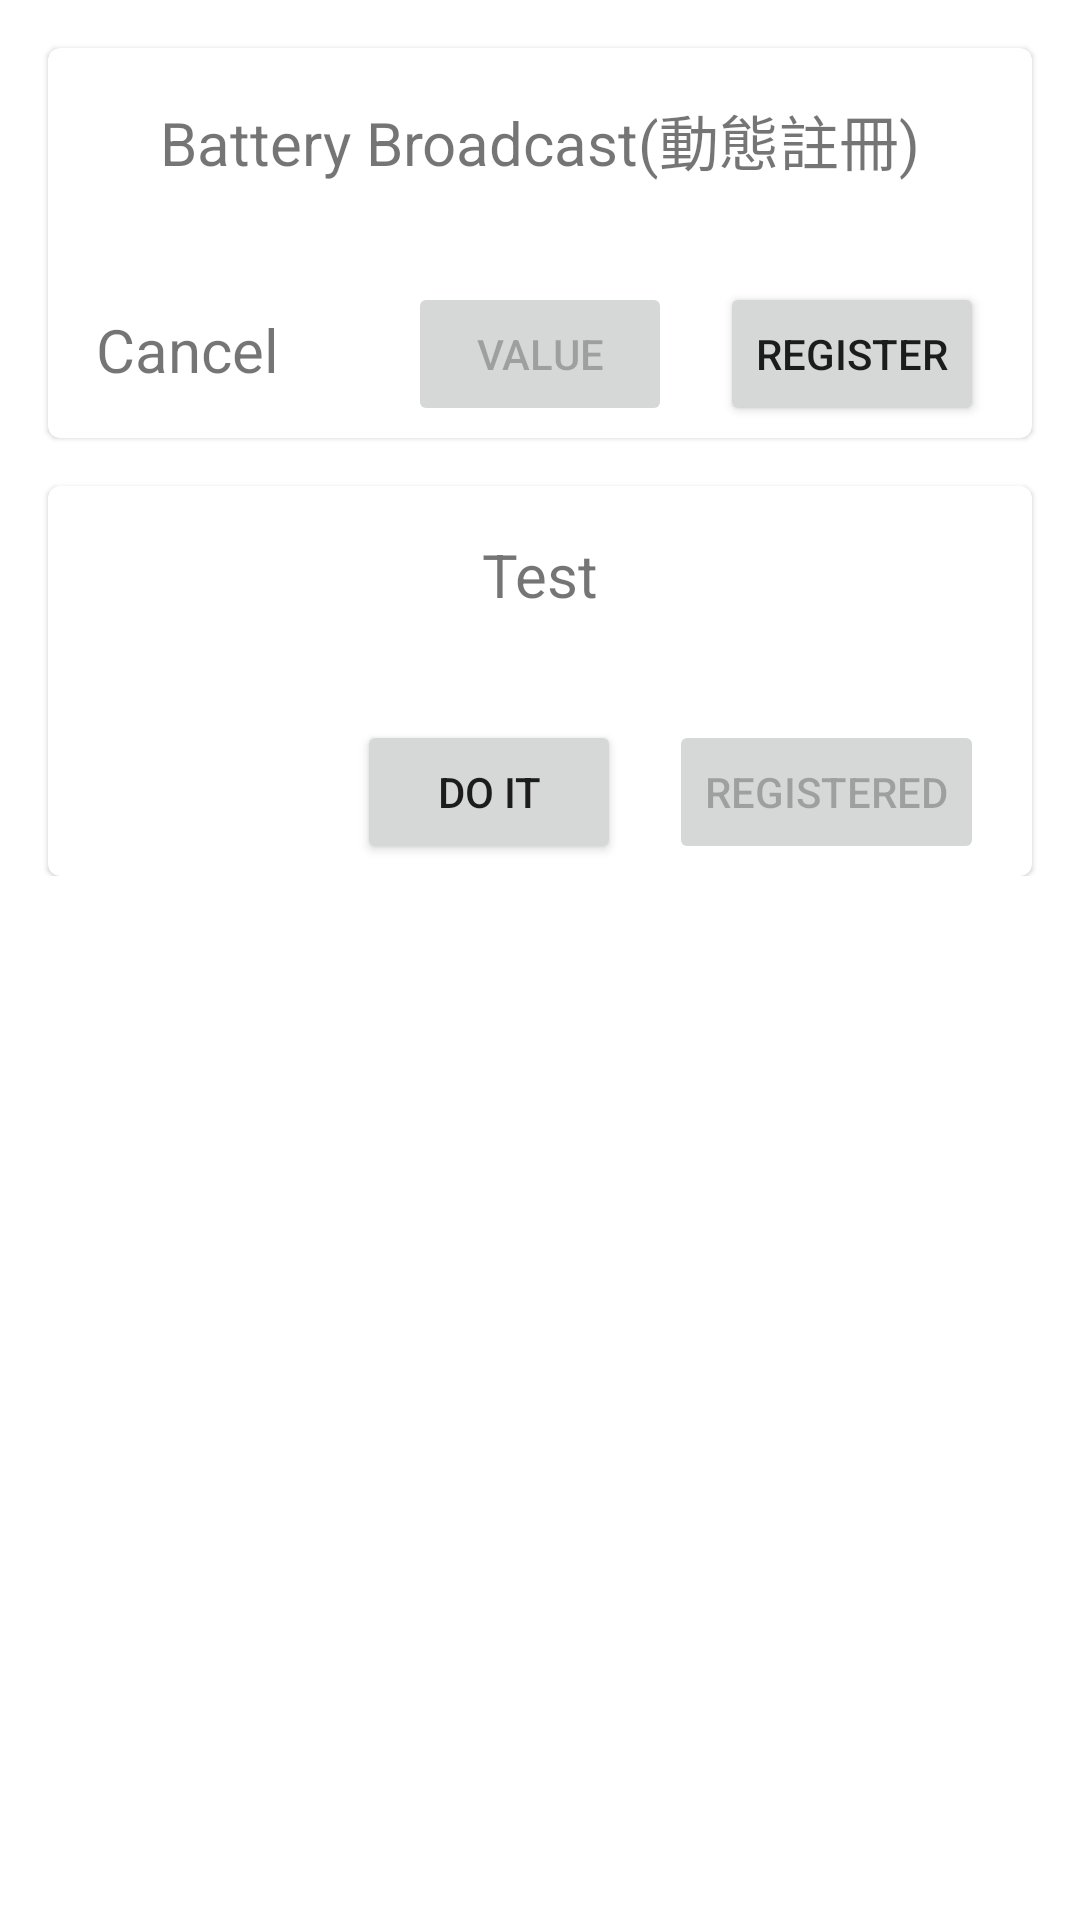

This screen was rendered from an Android layout file. Write that file and the resources it references.
<!-- AndroidManifest.xml: application theme Theme.AllInOne -->
<!-- res/layout/fragment_broadcast.xml -->
<?xml version="1.0" encoding="utf-8"?>
<layout xmlns:android="http://schemas.android.com/apk/res/android"
    xmlns:app="http://schemas.android.com/apk/res-auto"
    xmlns:tools="http://schemas.android.com/tools">

    <data>

    </data>

    <androidx.core.widget.NestedScrollView
        android:layout_width="match_parent"
        android:layout_height="match_parent">

        <androidx.constraintlayout.widget.ConstraintLayout
            android:layout_width="match_parent"
            android:layout_height="match_parent"
            tools:context=".page2.service.ServiceFragment">


            <com.google.android.material.card.MaterialCardView
                android:id="@+id/materialCardView8"
                android:layout_width="match_parent"
                android:layout_height="130dp"
                android:layout_marginStart="16dp"
                android:layout_marginTop="16dp"
                android:layout_marginEnd="16dp"
                app:layout_constraintEnd_toEndOf="parent"
                app:layout_constraintStart_toStartOf="parent"
                app:layout_constraintTop_toTopOf="parent">

                <androidx.constraintlayout.widget.ConstraintLayout
                    android:layout_width="match_parent"
                    android:layout_height="match_parent">

                    <TextView
                        android:layout_width="wrap_content"
                        android:layout_height="wrap_content"
                        android:layout_marginTop="16dp"
                        android:text="Battery Broadcast(動態註冊)"
                        android:textSize="20sp"
                        app:layout_constraintEnd_toEndOf="parent"
                        app:layout_constraintStart_toStartOf="parent"
                        app:layout_constraintTop_toTopOf="parent" />

                    <TextView
                        android:id="@+id/batteryState"
                        android:layout_width="wrap_content"
                        android:layout_height="wrap_content"
                        android:layout_marginStart="16dp"
                        android:layout_marginBottom="16dp"
                        android:text="@android:string/cancel"
                        android:textSize="20sp"
                        app:layout_constraintBottom_toBottomOf="parent"
                        app:layout_constraintStart_toStartOf="parent" />

                    <Button
                        android:id="@+id/test_Button"
                        android:layout_width="wrap_content"
                        android:layout_height="wrap_content"
                        android:layout_marginEnd="16dp"
                        android:layout_marginBottom="4dp"
                        android:text="register"
                        app:layout_constraintBottom_toBottomOf="parent"
                        app:layout_constraintEnd_toEndOf="parent" />

                    <Button
                        android:id="@+id/re"
                        android:layout_width="wrap_content"
                        android:layout_height="wrap_content"
                        android:layout_marginEnd="16dp"
                        android:enabled="false"
                        android:text="value"
                        app:layout_constraintBottom_toBottomOf="@+id/test_Button"
                        app:layout_constraintEnd_toStartOf="@+id/test_Button" />
                </androidx.constraintlayout.widget.ConstraintLayout>

            </com.google.android.material.card.MaterialCardView>

            <com.google.android.material.card.MaterialCardView
                android:layout_width="match_parent"
                android:layout_height="130dp"
                android:layout_marginStart="16dp"
                android:layout_marginTop="16dp"
                android:layout_marginEnd="16dp"
                app:layout_constraintEnd_toEndOf="parent"
                app:layout_constraintStart_toStartOf="parent"
                app:layout_constraintTop_toBottomOf="@+id/materialCardView8">

                <androidx.constraintlayout.widget.ConstraintLayout
                    android:layout_width="match_parent"
                    android:layout_height="match_parent">

                    <TextView
                        android:layout_width="wrap_content"
                        android:layout_height="wrap_content"
                        android:layout_marginTop="16dp"
                        android:text="Test"
                        android:textSize="20sp"
                        app:layout_constraintEnd_toEndOf="parent"
                        app:layout_constraintStart_toStartOf="parent"
                        app:layout_constraintTop_toTopOf="parent" />

                    <Button
                        android:id="@+id/test_Button02"
                        android:layout_width="wrap_content"
                        android:layout_height="wrap_content"
                        android:layout_marginEnd="16dp"
                        android:layout_marginBottom="4dp"
                        android:clickable="false"
                        android:elevation="0dp"
                        android:enabled="false"
                        android:text="Registered"
                        app:layout_constraintBottom_toBottomOf="parent"
                        app:layout_constraintEnd_toEndOf="parent" />

                    <Button
                        android:id="@+id/re2"
                        android:layout_width="wrap_content"
                        android:layout_height="wrap_content"
                        android:layout_marginEnd="16dp"
                        android:text="do it"
                        app:layout_constraintBottom_toBottomOf="@+id/test_Button02"
                        app:layout_constraintEnd_toStartOf="@+id/test_Button02" />
                </androidx.constraintlayout.widget.ConstraintLayout>

            </com.google.android.material.card.MaterialCardView>

        </androidx.constraintlayout.widget.ConstraintLayout>

    </androidx.core.widget.NestedScrollView>
</layout>
<!-- resources referenced by this layout -->
<resources>
  <style name="Theme.AllInOne" parent="Theme.MaterialComponents.DayNight.DarkActionBar">
          
          <item name="colorPrimary">@color/purple_500</item>
          <item name="colorPrimaryVariant">@color/purple_700</item>
          <item name="colorOnPrimary">@color/white</item>
          
          <item name="colorSecondary">@color/teal_200</item>
          <item name="colorSecondaryVariant">@color/teal_700</item>
          <item name="colorOnSecondary">@color/black</item>
  
  
          <item name="android:statusBarColor">@android:color/transparent</item>
          <item name="android:navigationBarColor">@android:color/transparent</item>
  
  
  
          
      </style>
  <color name="purple_500">#FF6200EE</color>
  <color name="purple_700">#FF3700B3</color>
  <color name="white">#FFFFFFFF</color>
  <color name="teal_200">#FF03DAC5</color>
  <color name="teal_700">#FF018786</color>
  <color name="black">#FF000000</color>
</resources>
